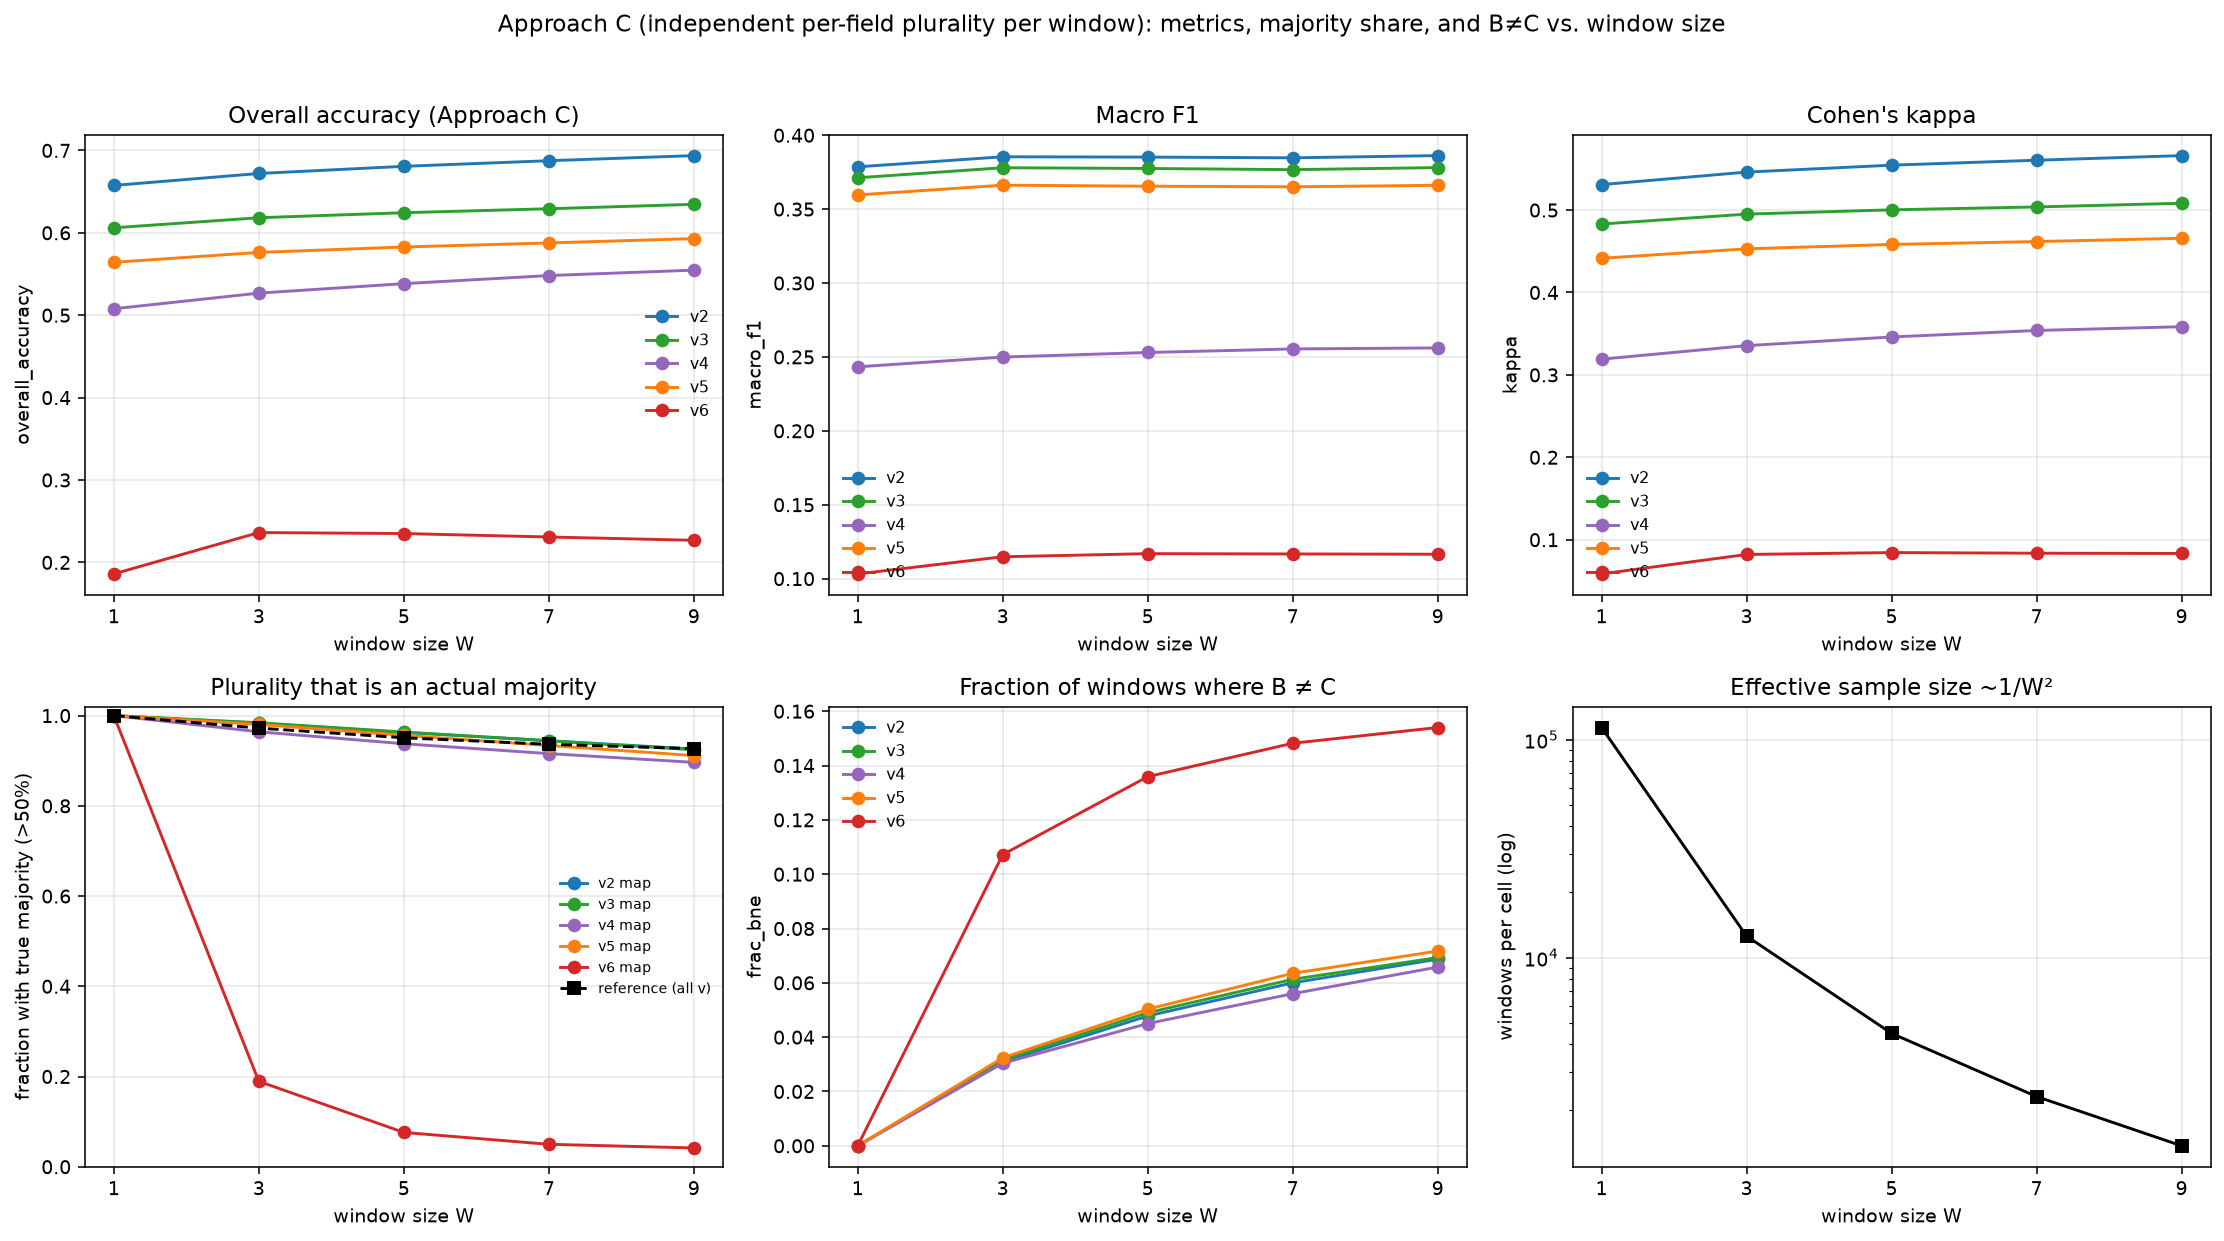

The table this chart was drawn from, first rows:
version, W, overall_accuracy, macro_f1, mean_iou, kappa, n_windows, frac_map_majority, frac_ref_majority, n_bne, frac_bne, windows_per_cell, edge_discarded_px, edge_discarded_frac
v2, 1, 0.6575, 0.3786, 0.2975, 0.5309, 17456724, 1.0, 1.0, 0, 0.0, 113576, 0, 0.0
v2, 3, 0.672, 0.3854, 0.3048, 0.5461, 1929875, 0.9832, 0.9723, 59634, 0.0309, 12544, 104653, 0.006
v2, 5, 0.6807, 0.3852, 0.3056, 0.5545, 690843, 0.9627, 0.9509, 32992, 0.0478, 4489, 207987, 0.0119
v2, 7, 0.6875, 0.3847, 0.306, 0.5605, 354653, 0.9444, 0.9364, 21292, 0.06, 2304, 104653, 0.006
v2, 9, 0.6937, 0.3862, 0.308, 0.5661, 210764, 0.926, 0.9268, 14478, 0.0687, 1369, 413731, 0.0237
v3, 1, 0.6061, 0.3712, 0.2899, 0.4831, 17456724, 1.0, 1.0, 0, 0.0, 113576, 0, 0.0
v3, 3, 0.6183, 0.378, 0.2972, 0.4951, 1929875, 0.9842, 0.9723, 61007, 0.0316, 12544, 104653, 0.006
v3, 5, 0.6244, 0.3775, 0.2973, 0.5003, 690843, 0.9636, 0.9509, 33882, 0.049, 4489, 207987, 0.0119
v3, 7, 0.6292, 0.3767, 0.2973, 0.5038, 354653, 0.9442, 0.9364, 21728, 0.0613, 2304, 104653, 0.006
v3, 9, 0.6346, 0.3781, 0.2995, 0.5083, 210764, 0.9242, 0.9268, 14605, 0.0693, 1369, 413731, 0.0237
v4, 1, 0.5078, 0.2433, 0.1632, 0.3191, 17456724, 1.0, 1.0, 0, 0.0, 113576, 0, 0.0
v4, 3, 0.5268, 0.2499, 0.1691, 0.3355, 1929875, 0.9641, 0.9723, 58712, 0.0304, 12544, 104653, 0.006
v4, 5, 0.5383, 0.253, 0.1724, 0.346, 690843, 0.9376, 0.9509, 31098, 0.045, 4489, 207987, 0.0119
v4, 7, 0.5481, 0.2554, 0.1749, 0.3539, 354653, 0.9158, 0.9364, 19856, 0.056, 2304, 104653, 0.006
v4, 9, 0.5547, 0.2561, 0.1762, 0.3585, 210764, 0.8964, 0.9268, 13863, 0.0658, 1369, 413731, 0.0237
v5, 1, 0.5642, 0.3596, 0.2784, 0.4415, 17456724, 1.0, 1.0, 0, 0.0, 113576, 0, 0.0
v5, 3, 0.5762, 0.3662, 0.2853, 0.453, 1929875, 0.9804, 0.9723, 62602, 0.0324, 12544, 104653, 0.006
v5, 5, 0.5828, 0.3655, 0.2853, 0.4583, 690843, 0.9563, 0.9509, 34733, 0.0503, 4489, 207987, 0.0119
v5, 7, 0.5877, 0.3651, 0.2856, 0.4618, 354653, 0.9337, 0.9364, 22529, 0.0635, 2304, 104653, 0.006
v5, 9, 0.593, 0.3661, 0.2873, 0.4658, 210764, 0.9114, 0.9268, 15103, 0.0717, 1369, 413731, 0.0237
v6, 1, 0.186, 0.1032, 0.058, 0.0585, 17456724, 1.0, 1.0, 0, 0.0, 113576, 0, 0.0
v6, 3, 0.2362, 0.1148, 0.0667, 0.0821, 1929875, 0.1892, 0.9723, 206911, 0.1072, 12544, 104653, 0.006
v6, 5, 0.235, 0.1169, 0.0676, 0.0844, 690843, 0.076, 0.9509, 93901, 0.1359, 4489, 207987, 0.0119
v6, 7, 0.2308, 0.1167, 0.0672, 0.0836, 354653, 0.0497, 0.9364, 52551, 0.1482, 2304, 104653, 0.006
v6, 9, 0.2268, 0.1165, 0.0669, 0.0833, 210764, 0.0416, 0.9268, 32449, 0.154, 1369, 413731, 0.0237
